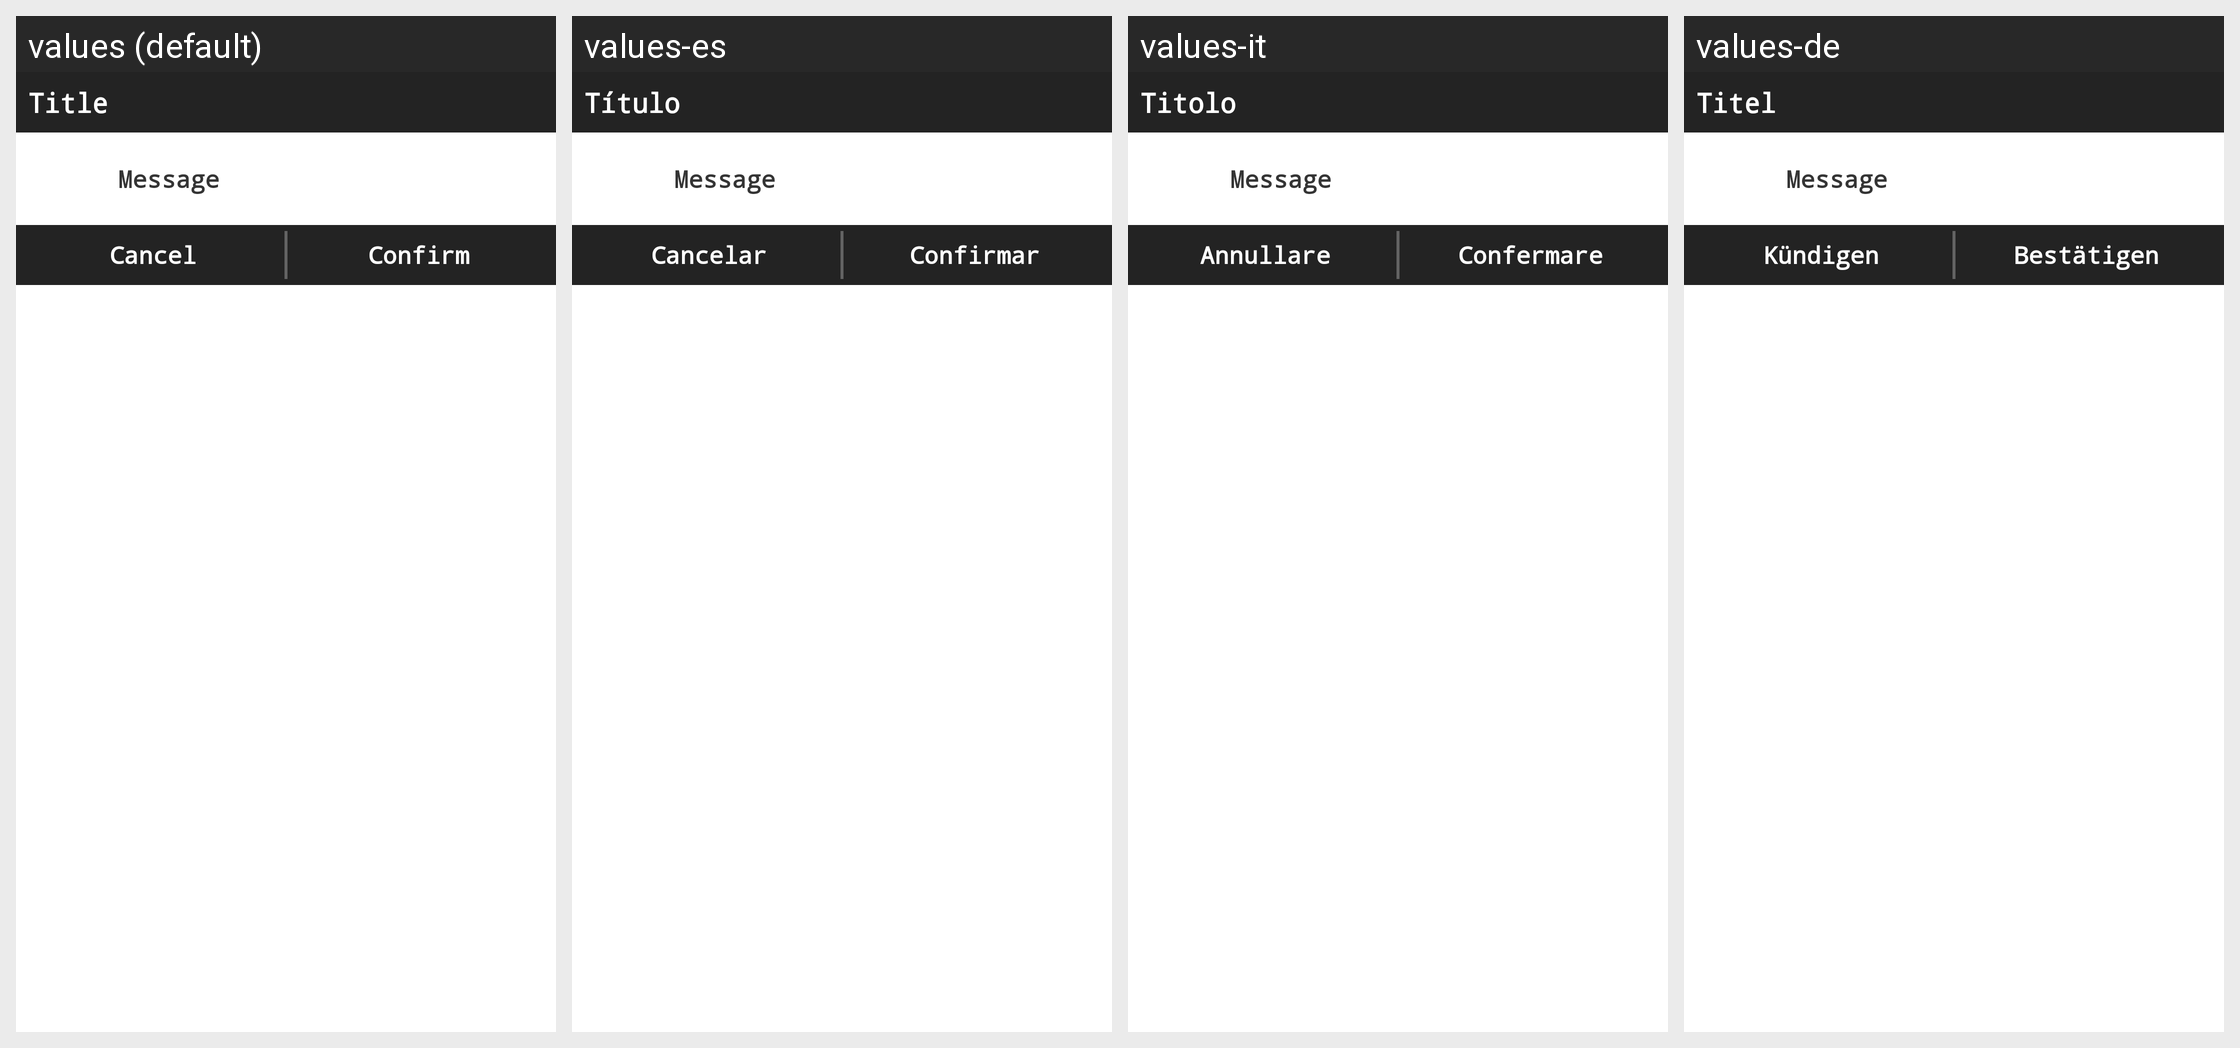

The same Android screen rendered under several of its app's locales, left to right. List the strings drawn on it with the default value and each locale's translation.
Android screen res/layout/customalertdialog.xml rendered under 4 locales, left to right: values (default), values-es, values-it, values-de. Device: Nexus 5 (rendered at 1080×1920; each locale shown at half size, 540×960, under a caption strip naming it); theme MainTheme.
Other locales in the repository, not shown: values-ar, values-el, values-en, values-fr, values-hi, values-ja, values-ko, values-pl, values-pt, values-ru, values-sr, values-tr, values-vi, values-zh.
Strings drawn on this screen, with the default value and each locale's value (text and hints the layout hard-codes, and strings that could not be matched under every locale, appear in the picture but are not listed):

titlePlaceholder
  values: Title
  values-es: Título
  values-it: Titolo
  values-de: Titel

cancelButton
  values: Cancel
  values-es: Cancelar
  values-it: Annullare
  values-de: Kündigen

confirmButton
  values: Confirm
  values-es: Confirmar
  values-it: Confermare
  values-de: Bestätigen
